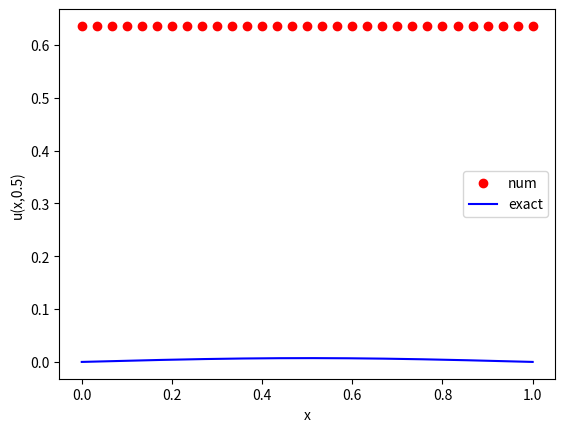

Recreate this plot in Python.
# simple forward Euler solver for the 1D heat equation
#   u_t = kappa u_xx  0<x<L, 0<t<T
# with zero-temperature boundary conditions
#   u=0 at x=0,L, t>0
# and prescribed initial temperature
#   u=u_I(x) 0<=x<=L,t=0

import numpy as np
import matplotlib.pyplot as plt
from math import pi
from scipy.sparse import diags
from scipy.sparse.linalg import spsolve
from scipy.sparse import csr_matrix


def solve_pde(u_I, L, T, mt, mx, kappa, pj, qj ,boundary, method):
    """ 
    Makes a single Euler step of step size h for the given function.
        Parameters:
            u_I(function)       initial condition equation, takes x as arguments
            L(float):           length of spatial domain
            T(float):           total time to solve for
            mt(int):            number of gridpoints in time
            mx(int):            number of gridpoints in space
            kappa(float):       diffusion constant
            pj(int):            left boundary value
            qj(int):            right boundary value
            boundary(str)       boundary conditions
            method(str):        method to use to solve PDE
        Returns:
    """
    # Set up the numerical environment variables
    x = np.linspace(0, L, mx+1)     # mesh points in space
    t = np.linspace(0, T, mt+1)     # mesh points in time
    deltax = x[1] - x[0]            # gridspacing in x
    deltat = t[1] - t[0]            # gridspacing in t
    lmbda = kappa*deltat/(deltax**2)    # mesh fourier number
    print("deltax=",deltax)
    print("deltat=",deltat)
    print("lambda=",lmbda)


    def boundary_type(boundary, pj, qj):
        if boundary == 'dirilichet':
            matrix_dim = mx - 1
            print(matrix_dim)
            u_j = np.zeros(x.size)
            #u_j[0] = pj
            #u_j[-1] = qj
            for i in range(0,len(u_j)):
                u_j[i] = u_I(x[i])

            return matrix_dim, u_j


        if boundary == 'neumann':
            matrix_dim = mx + 1
            u_j = np.zeros(x.size)
            
            for i in range(0,len(u_j)):
                u_j[i] = u_I(x[i])
            return matrix_dim, u_j

    # define additive vector
    def additive_vector(boundary):
        if boundary == 'dirilichet':
            return np.zeros(mx-1)
        if boundary == 'neumann':
            return np.zeros(mx+1)
        

    def tri_matrix(method, matrix_dim, boundary):

        # Set tridiagonal matrix 
        # forward euler
        if method == 'forward':
            diag = [[lmbda] * (matrix_dim-1), [1 - 2*lmbda] * matrix_dim , [lmbda] * (matrix_dim-1)]
            tridiag = diags(diag, offsets = [-1,0,1], format = 'csc')
            if boundary == 'dirilichet':
                return tridiag, None
            if boundary == 'neumann':
                tridiag = tridiag.toarray()
                tridiag[0,1] *= 2
                tridiag[-1,-2] *= 2   
                return csr_matrix(tridiag), None
        
        #backwards euler
        if method == 'backward':
            diag = [[-lmbda] * (matrix_dim-1), [1 + 2*lmbda] * matrix_dim , [-lmbda] * (matrix_dim-1)]
            tridiag = diags(diag, offsets = [-1,0,1], format = 'csc')
            if boundary == 'dirilichet':
                return tridiag, None
            if boundary == 'neumann':
                tridiag = tridiag.toarray()
                tridiag[0,1] = tridiag[0,1]*2
                tridiag[-1,-2] = tridiag[-1,-2]*2
                return csr_matrix(tridiag), None
        
        if method == 'crank':
            diag = [[-lmbda/2] * (matrix_dim-1), [1 + lmbda] * matrix_dim , [-lmbda/2] * (matrix_dim-1)]
            diag2 = [[lmbda/2] * (matrix_dim-1), [1 - lmbda] * matrix_dim , [lmbda/2] * (matrix_dim-1)]
            tridiag = diags(diag, offsets = [-1,0,1], format = 'csc')
            tridiag2 = diags(diag2, offsets = [-1,0,1], format = 'csc')
            if boundary == 'dirilichet':
                return tridiag, tridiag2
            if boundary == 'neumann':
                tridiag = tridiag.toarray()
                tridiag2 = tridiag2.toarray()
                tridiag[0,1] = tridiag[0,1]*2
                tridiag[-1,-2] = tridiag[-1,-2]*2
                tridiag2[0,1] = tridiag2[0,1]*2
                tridiag2[-1,-2] = tridiag2[-1,-2]*2
                return csr_matrix(tridiag), csr_matrix(tridiag2)
            
                

    matrix_dim, u_j = boundary_type(boundary, pj, qj)
    u_jp1 = np.zeros(mx+1)
    
   
    # get diagonals corresponding to the method
    diag1, diag2 = tri_matrix(method, matrix_dim, boundary)


    # setup additive vector
    aV = additive_vector(boundary)
    

    for i in range(0,mt-1):
        # forwad euler matrix calc
        if boundary == 'dirilichet':
            aV[0], aV[-1] = pj, qj
            if method == 'forward':
                u_jp1[1:-1] = diag1.dot(u_j[1:-1]) + aV * lmbda

            # backwards euler matrix calc
            if method == 'backward':
                u_jp1[1:-1] = spsolve(diag1, u_j[1:-1]) + aV * lmbda

            # crank-nicholson matrix calc
            if method == 'crank': #that soulja boy
                u_jp1[1:-1] = spsolve(diag1, diag2.dot(u_j[1:-1])) + aV * lmbda

            # add boundary conditions
            u_jp1[0] = aV[0]
            u_jp1[-1] = aV[-1]
            #initialise u_j for the next time step
            u_j[:] = u_jp1[:]

        if boundary == 'neumann':
            aV[0], aV[-1] = -pj, qj
            if method == 'forward':
                u_jp1 = diag1.dot(u_j) + 2 * lmbda * deltax * aV
            # backwards euler matrix calc
            if method == 'backward':
                u_jp1 = spsolve(diag1, u_j) + aV * lmbda
            # crank-nicholson matrix calc
            if method == 'crank': #that soulja boy
                u_jp1 = spsolve(diag1, diag2.dot(u_j)) + aV * lmbda
                
            u_j[:] = u_jp1[:]



    return x, u_j



# Set problem parameters/functions
kappa = 1.0   # diffusion constant
L=1.0         # length of spatial domain
T=0.5         # total time to solve for


def u_I(x):
    # initial temperature distribution
    y = np.sin(pi*x/L)
    #y = np.sin(pi*x)**0.1
    return y

def heat_boundary(x,t):
    # Boundary conditions u(0,t) = u(L,t) = 0
    return 0


def u_exact(x,t):
    # the exact solution
    y = np.exp(-kappa*(pi**2/L**2)*t)*np.sin(pi*x/L)
    return y

# Set numerical parameters
mx = 30     # number of gridpoints in space
mt = 1000   # number of gridpoints in time

# boundary values
p = 0
q = 0


x, u_j = solve_pde(u_I, L, T, mt, mx, kappa, p, q, boundary = 'neumann', method = 'crank')

# plot the final result and exact solution
plt.plot(x,u_j,'ro',label='num')
xx = np.linspace(0,L,250)
plt.plot(xx,u_exact(xx,T),'b-',label='exact')
plt.xlabel('x')
plt.ylabel('u(x,0.5)')
plt.legend()
plt.show()

def dirlichet_boundary(x,t):
    return

def neuman_bundary(x,t):
    return